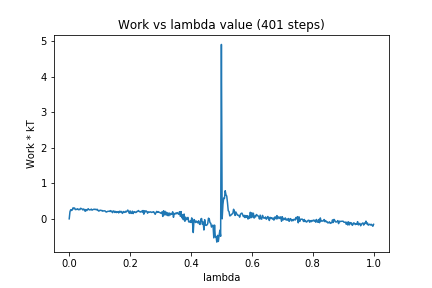

The table this chart was drawn from, first rows:
0, 0.0
1, 0.2014
2, 0.2579
3, 0.2351
4, 0.2502
5, 0.3102
6, 0.2862
7, 0.3066
8, 0.2615
9, 0.2615
10, 0.2743
11, 0.2834
12, 0.2563
13, 0.2666
14, 0.2588
15, 0.2978
16, 0.2853
17, 0.2754
18, 0.2493
19, 0.278
20, 0.2525
21, 0.2121
22, 0.2632
23, 0.2307
24, 0.2612
25, 0.2853
26, 0.2559
27, 0.2522
28, 0.2559
29, 0.2747
30, 0.2445
31, 0.2582
32, 0.2674
33, 0.2721
34, 0.2607
35, 0.2708
36, 0.2536
37, 0.2676
38, 0.2341
39, 0.217
40, 0.2378
41, 0.2436
42, 0.232
43, 0.2369
44, 0.2159
45, 0.2241
46, 0.2249
47, 0.2257
48, 0.1995
49, 0.1906
50, 0.2053
51, 0.2124
52, 0.2124
53, 0.2089
54, 0.2316
55, 0.2026
56, 0.2167
57, 0.1741
58, 0.2214
59, 0.216
60, 0.1786
... 340 more rows
